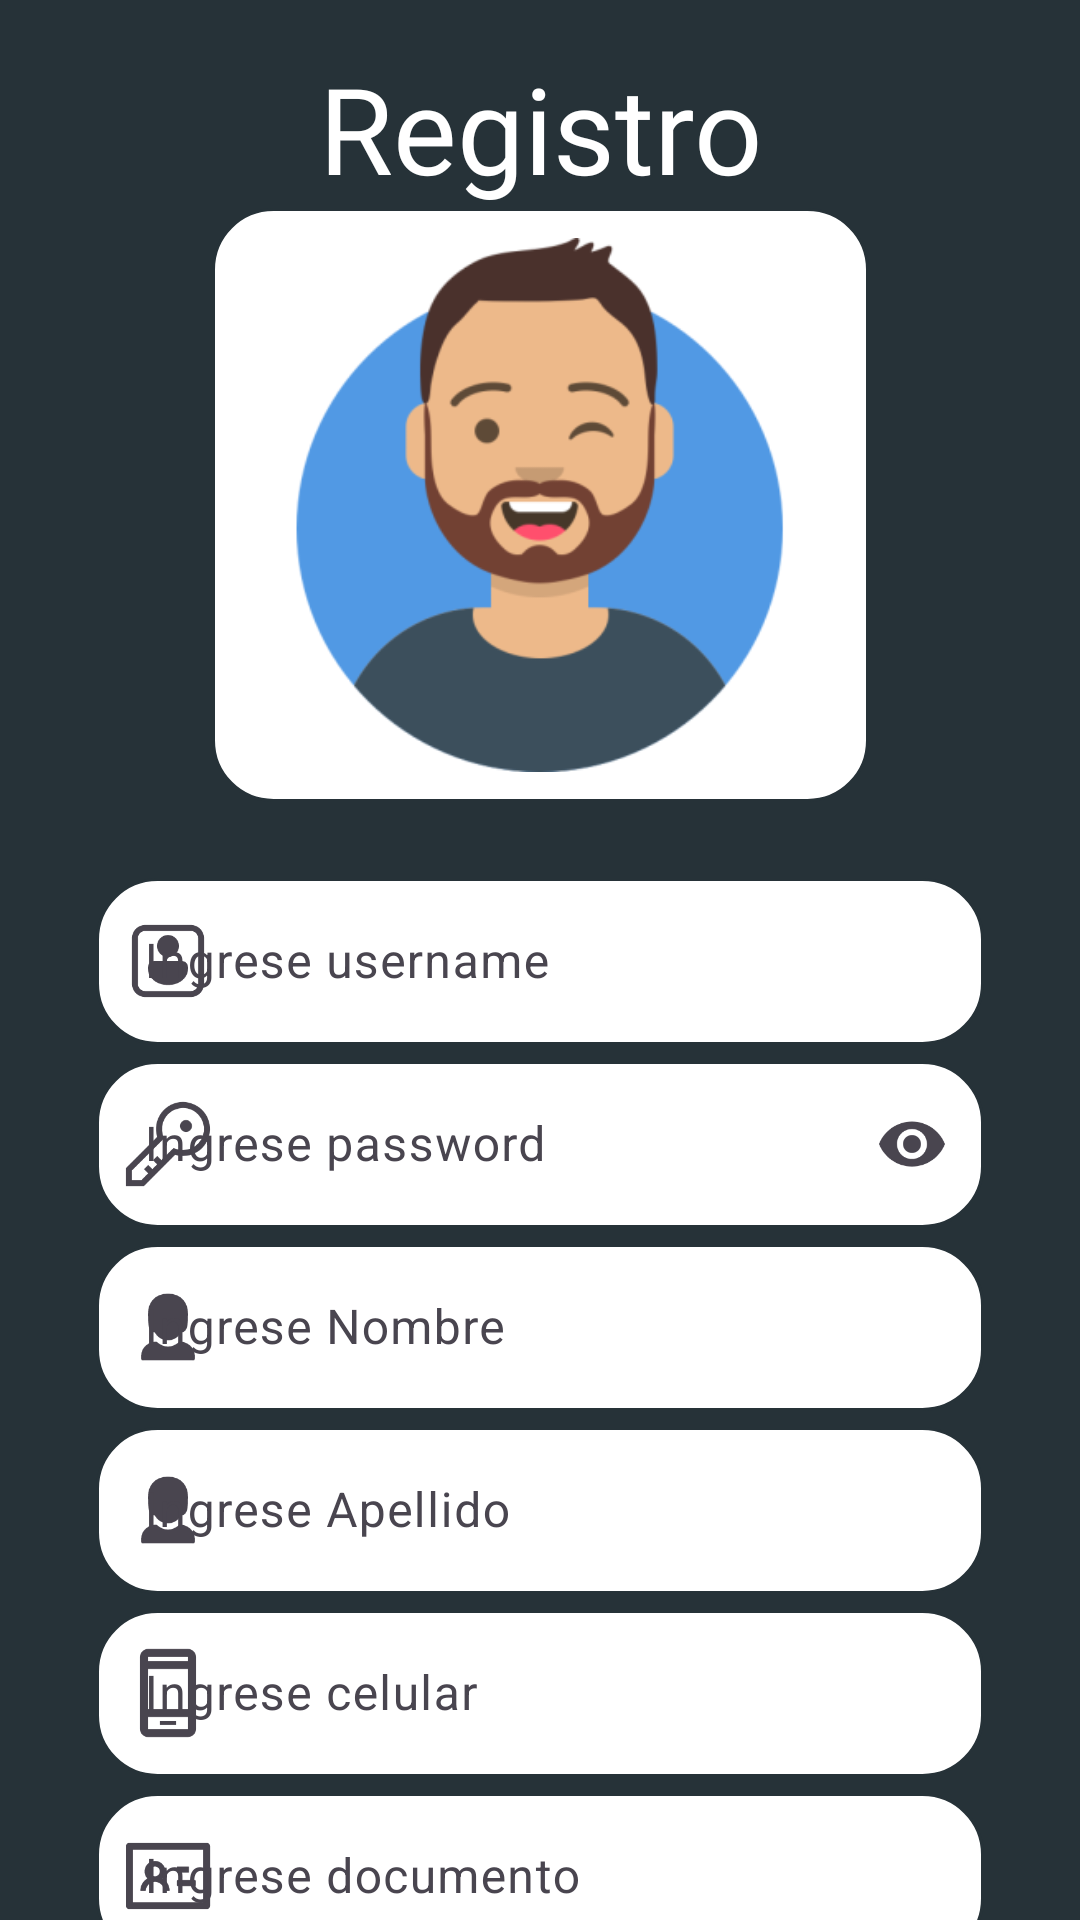

Layout XML and referenced resources for this Android screen:
<!-- AndroidManifest.xml: activity theme Theme.NoTeCalles.NoActionBar -->
<!-- res/layout/activity_registro.xml -->
<?xml version="1.0" encoding="utf-8"?>
<androidx.constraintlayout.widget.ConstraintLayout xmlns:android="http://schemas.android.com/apk/res/android"
    xmlns:app="http://schemas.android.com/apk/res-auto"
    xmlns:tools="http://schemas.android.com/tools"
    android:layout_width="match_parent"
    android:layout_height="match_parent"
    android:background="@color/blueGray"
    tools:context=".RegistroActivity">

    <TextView
        android:id="@+id/txt_NTC"
        android:layout_width="wrap_content"
        android:layout_height="wrap_content"
        android:layout_marginTop="16dp"
        android:fontFamily="@font/bebas_neue"
        android:text="Registro"
        android:textColor="@color/white"
        android:textSize="40sp"
        app:layout_constraintEnd_toEndOf="parent"
        app:layout_constraintStart_toStartOf="parent"
        app:layout_constraintTop_toTopOf="parent" />

    <ImageView
        android:id="@+id/imgRegistro"
        android:layout_width="219dp"
        android:layout_height="198dp"
        android:foregroundTint="#63FFFFFF"
        app:layout_constraintEnd_toEndOf="parent"
        app:layout_constraintStart_toStartOf="parent"
        app:layout_constraintTop_toBottomOf="@+id/txt_NTC"
        app:srcCompat="@mipmap/img_registro_foreground"
        android:background="@drawable/style_bordes_etlogin"/>

    <com.google.android.material.textfield.TextInputLayout
        android:id="@+id/InputUsernameR"
        android:layout_width="0dp"
        android:layout_height="wrap_content"
        android:layout_marginStart="32dp"
        android:layout_marginEnd="32dp"
        android:layout_marginTop="20dp"
        android:hint="Ingrese username"
        app:counterEnabled="false"
        app:counterMaxLength="20"
        app:layout_constraintEnd_toEndOf="parent"
        app:layout_constraintHorizontal_bias="0.0"
        app:layout_constraintStart_toStartOf="parent"
        app:layout_constraintTop_toBottomOf="@+id/imgRegistro"
        app:startIconDrawable="@drawable/img_user">

        <com.google.android.material.textfield.TextInputEditText
            android:id="@+id/txtUsername"
            android:background="@drawable/style_bordes_etlogin"
            android:layout_width="match_parent"
            android:layout_height="wrap_content"
            android:inputType="text"
            android:maxLines="1" />

    </com.google.android.material.textfield.TextInputLayout>

    <com.google.android.material.textfield.TextInputLayout
        android:id="@+id/InputPasswordR"
        android:layout_width="0dp"
        android:layout_height="wrap_content"
        android:layout_marginStart="32dp"
        android:layout_marginTop="0dp"
        android:layout_marginEnd="32dp"
        android:hint="Ingrese password"
        app:layout_constraintEnd_toEndOf="parent"
        app:layout_constraintHorizontal_bias="0.0"
        app:layout_constraintStart_toStartOf="parent"
        app:layout_constraintTop_toBottomOf="@+id/InputUsernameR"
        app:startIconDrawable="@drawable/img_password"
        app:endIconMode="password_toggle"
        >

        <com.google.android.material.textfield.TextInputEditText
            android:id="@+id/txtPassword"
            android:layout_width="match_parent"
            android:layout_height="wrap_content"
            android:inputType="textPassword"
            android:maxLines="1"
            android:background="@drawable/style_bordes_etlogin"/>

    </com.google.android.material.textfield.TextInputLayout>

    <com.google.android.material.textfield.TextInputLayout
        android:id="@+id/InputNameR"
        android:layout_width="0dp"
        android:layout_height="wrap_content"
        android:layout_marginStart="32dp"
        android:layout_marginEnd="32dp"
        android:hint="Ingrese Nombre"
        app:layout_constraintEnd_toEndOf="parent"
        app:layout_constraintHorizontal_bias="0.0"
        app:layout_constraintStart_toStartOf="parent"
        app:layout_constraintTop_toBottomOf="@+id/InputPasswordR"
        app:startIconDrawable="@drawable/img_persona">

        <com.google.android.material.textfield.TextInputEditText
            android:id="@+id/txtNombre"
            android:layout_width="match_parent"
            android:layout_height="wrap_content"
            android:background="@drawable/style_bordes_etlogin"/>

    </com.google.android.material.textfield.TextInputLayout>

    <com.google.android.material.textfield.TextInputLayout
        android:id="@+id/InputApellidoR"
        android:layout_width="0dp"
        android:layout_height="wrap_content"
        android:layout_marginStart="32dp"
        android:layout_marginEnd="32dp"
        android:hint="Ingrese Apellido"
        app:layout_constraintEnd_toEndOf="parent"
        app:layout_constraintHorizontal_bias="0.0"
        app:layout_constraintStart_toStartOf="parent"
        app:layout_constraintTop_toBottomOf="@+id/InputNameR"
        app:startIconDrawable="@drawable/img_persona">

        <com.google.android.material.textfield.TextInputEditText
            android:id="@+id/txtApellido"
            android:layout_width="match_parent"
            android:layout_height="wrap_content"
            android:background="@drawable/style_bordes_etlogin"/>

    </com.google.android.material.textfield.TextInputLayout>
    <com.google.android.material.textfield.TextInputLayout
        android:id="@+id/InputNumeroR"
        android:layout_width="0dp"
        android:layout_height="wrap_content"
        android:layout_marginStart="32dp"
        android:layout_marginEnd="32dp"
        android:hint="Ingrese celular"
        app:layout_constraintEnd_toEndOf="parent"
        app:layout_constraintHorizontal_bias="0.0"
        app:layout_constraintStart_toStartOf="parent"
        app:layout_constraintTop_toBottomOf="@+id/InputApellidoR"
        app:startIconDrawable="@drawable/img_phone">

        <com.google.android.material.textfield.TextInputEditText
            android:id="@+id/txtCelular"
            android:layout_width="match_parent"
            android:layout_height="wrap_content"
            android:inputType="phone"
            android:background="@drawable/style_bordes_etlogin"/>

    </com.google.android.material.textfield.TextInputLayout>

    <com.google.android.material.textfield.TextInputLayout
        android:id="@+id/InputDocumentoR"
        android:layout_width="0dp"
        android:layout_height="wrap_content"
        android:layout_marginStart="32dp"
        android:layout_marginEnd="32dp"
        android:hint="Ingrese documento"
        app:layout_constraintEnd_toEndOf="parent"
        app:layout_constraintHorizontal_bias="0.0"
        app:layout_constraintStart_toStartOf="parent"
        app:layout_constraintTop_toBottomOf="@+id/InputNumeroR"
        app:startIconDrawable="@drawable/img_documento">

        <com.google.android.material.textfield.TextInputEditText
            android:id="@+id/txtDocumento"
            android:layout_width="match_parent"
            android:layout_height="wrap_content"
            android:inputType="phone"
            android:background="@drawable/style_bordes_etlogin"/>

    </com.google.android.material.textfield.TextInputLayout>

    <Button
        android:id="@+id/btn_Registrar"
        style="@style/Widget.Material3.Button.ElevatedButton.Icon"
        android:layout_width="wrap_content"
        android:layout_height="wrap_content"
        android:layout_marginTop="10dp"
        android:backgroundTint="#b0bec5"
        android:text="Registrar"
        android:textColor="@color/white"
        android:textColorHighlight="#4caf50"
        android:textColorHint="@color/blueGray"
        app:icon="@drawable/img_reg"
        app:iconTint="@color/white"
        app:layout_constraintEnd_toEndOf="parent"
        app:layout_constraintStart_toStartOf="parent"
        app:layout_constraintTop_toBottomOf="@+id/InputDocumentoR"
        app:strokeColor="#4caf50" />

    <TextView
        android:id="@+id/tv_Notienecuenta"
        android:layout_width="wrap_content"
        android:layout_height="wrap_content"
        android:layout_marginTop="12dp"
        android:text="¿Ya tiene una cuenta?"
        android:textSize="16sp"
        android:textColor="@color/white"
        app:layout_constraintEnd_toEndOf="parent"
        app:layout_constraintHorizontal_bias="0.212"
        app:layout_constraintStart_toStartOf="parent"
        app:layout_constraintTop_toBottomOf="@+id/btn_Registrar" />

    <Button
        android:id="@+id/btn_IniciarSesionR"
        style="@style/Widget.MaterialComponents.Button.TextButton"
        android:layout_width="140dp"
        android:layout_height="48dp"
        android:text="Ingrese aqui"
        android:textColor="@color/white"
        android:textSize="14sp"
        android:textStyle="bold"
        app:layout_constraintEnd_toEndOf="parent"
        app:layout_constraintHorizontal_bias="0.826"
        app:layout_constraintStart_toStartOf="parent"
        app:layout_constraintTop_toBottomOf="@+id/btn_Registrar" />


</androidx.constraintlayout.widget.ConstraintLayout>
<!-- resources referenced by this layout -->
<resources>
  <color name="blueGray">#263238</color>
  <color name="white">#FFFFFFFF</color>
  <!-- drawable img_password (drawable) -->
  <vector xmlns:android="http://schemas.android.com/apk/res/android"
      android:width="32dp"
      android:height="32dp"
      android:viewportWidth="32"
      android:viewportHeight="32">
    <path
        android:pathData="M21,2a8.998,8.998 0,0 0,-8.612 11.612L2,24v6h6l10.388,-10.388A9,9 0,1 0,21 2ZM21,18a7.013,7.013 0,0 1,-2.032 -0.302l-1.147,-0.348l-0.847,0.847l-3.181,3.181L12.414,20L11,21.414l1.379,1.379l-1.586,1.586L9.414,23L8,24.414l1.379,1.379L7.172,28L4,28v-3.172l9.802,-9.802l0.848,-0.847l-0.348,-1.147A7,7 0,1 1,21 18Z"
        android:fillColor="#000000"/>
    <path
        android:pathData="M22,10m-2,0a2,2 0,1 1,4 0a2,2 0,1 1,-4 0"
        android:fillColor="#000000"/>
  </vector>
  <!-- drawable img_phone (drawable) -->
  <vector xmlns:android="http://schemas.android.com/apk/res/android"
      android:width="32dp"
      android:height="32dp"
      android:viewportWidth="24"
      android:viewportHeight="24">
    <path
        android:pathData="M10,20h4v-1h-4v1ZM7,23q-0.825,0 -1.413,-0.588T5,21L5,3q0,-0.825 0.588,-1.413T7,1h10q0.825,0 1.413,0.588T19,3v18q0,0.825 -0.588,1.413T17,23L7,23ZM7,18v3h10v-3L7,18ZM7,16h10L17,6L7,6v10ZM7,4h10L17,3L7,3v1ZM7,18v3v-3ZM7,4L7,3v1Z"
        android:fillColor="#333333"/>
  </vector>
  <!-- drawable img_reg (drawable) -->
  <vector xmlns:android="http://schemas.android.com/apk/res/android"
      android:width="32dp"
      android:height="32dp"
      android:viewportWidth="24"
      android:viewportHeight="24">
    <path
        android:pathData="m21.1,12.5l1.4,1.41l-6.53,6.59L12.5,17l1.4,-1.41l2.07,2.08l5.13,-5.17M11,4a4,4 0,0 1,4 4a4,4 0,0 1,-4 4a4,4 0,0 1,-4 -4a4,4 0,0 1,4 -4m0,2a2,2 0,0 0,-2 2a2,2 0,0 0,2 2a2,2 0,0 0,2 -2a2,2 0,0 0,-2 -2m0,7c0.68,0 1.5,0.09 2.41,0.26l-1.67,1.67l-0.74,-0.03c-2.97,0 -6.1,1.46 -6.1,2.1v1.1h6.2L13,20H3v-3c0,-2.66 5.33,-4 8,-4Z"
        android:fillColor="#ffffff"/>
  </vector>
  <!-- drawable img_user (drawable) -->
  <vector xmlns:android="http://schemas.android.com/apk/res/android"
      android:width="32dp"
      android:height="32dp"
      android:viewportWidth="24"
      android:viewportHeight="24">
    <path
        android:pathData="M15.5,12a1.5,1.5 0,0 1,1.5 1.5v0.5c0,1.971 -1.86,4 -5,4c-3.14,0 -5,-2.029 -5,-4v-0.5A1.5,1.5 0,0 1,8.5 12h7ZM12,5.5a2.75,2.75 0,1 1,0 5.5a2.75,2.75 0,0 1,0 -5.5ZM6.25,3A3.25,3.25 0,0 0,3 6.25v11.5A3.25,3.25 0,0 0,6.25 21h11.5A3.25,3.25 0,0 0,21 17.75V6.25A3.25,3.25 0,0 0,17.75 3H6.25ZM4.5,6.25c0,-0.966 0.784,-1.75 1.75,-1.75h11.5c0.966,0 1.75,0.784 1.75,1.75v11.5a1.75,1.75 0,0 1,-1.75 1.75H6.25a1.75,1.75 0,0 1,-1.75 -1.75V6.25Z"
        android:fillColor="#000000"/>
  </vector>
  <!-- drawable style_bordes_etlogin (drawable) -->
  <?xml version="1.0" encoding="utf-8"?>
  <shape xmlns:android="http://schemas.android.com/apk/res/android" android:shape="rectangle">
  
      <stroke
          android:width="1sp"
          android:color="@color/blueGray"
          />
  
      <padding
          android:bottom="10sp"
          android:left="10sp"
          android:right="10sp"
          android:top="10sp"/>
  
      <corners
          android:radius="20dp"/>
      <solid
          android:color="@color/white"/>
  </shape>
  <style name="Theme.NoTeCalles.NoActionBar">
          <item name="windowActionBar">false</item>
          <item name="windowNoTitle">true</item>
  
      </style>
</resources>
